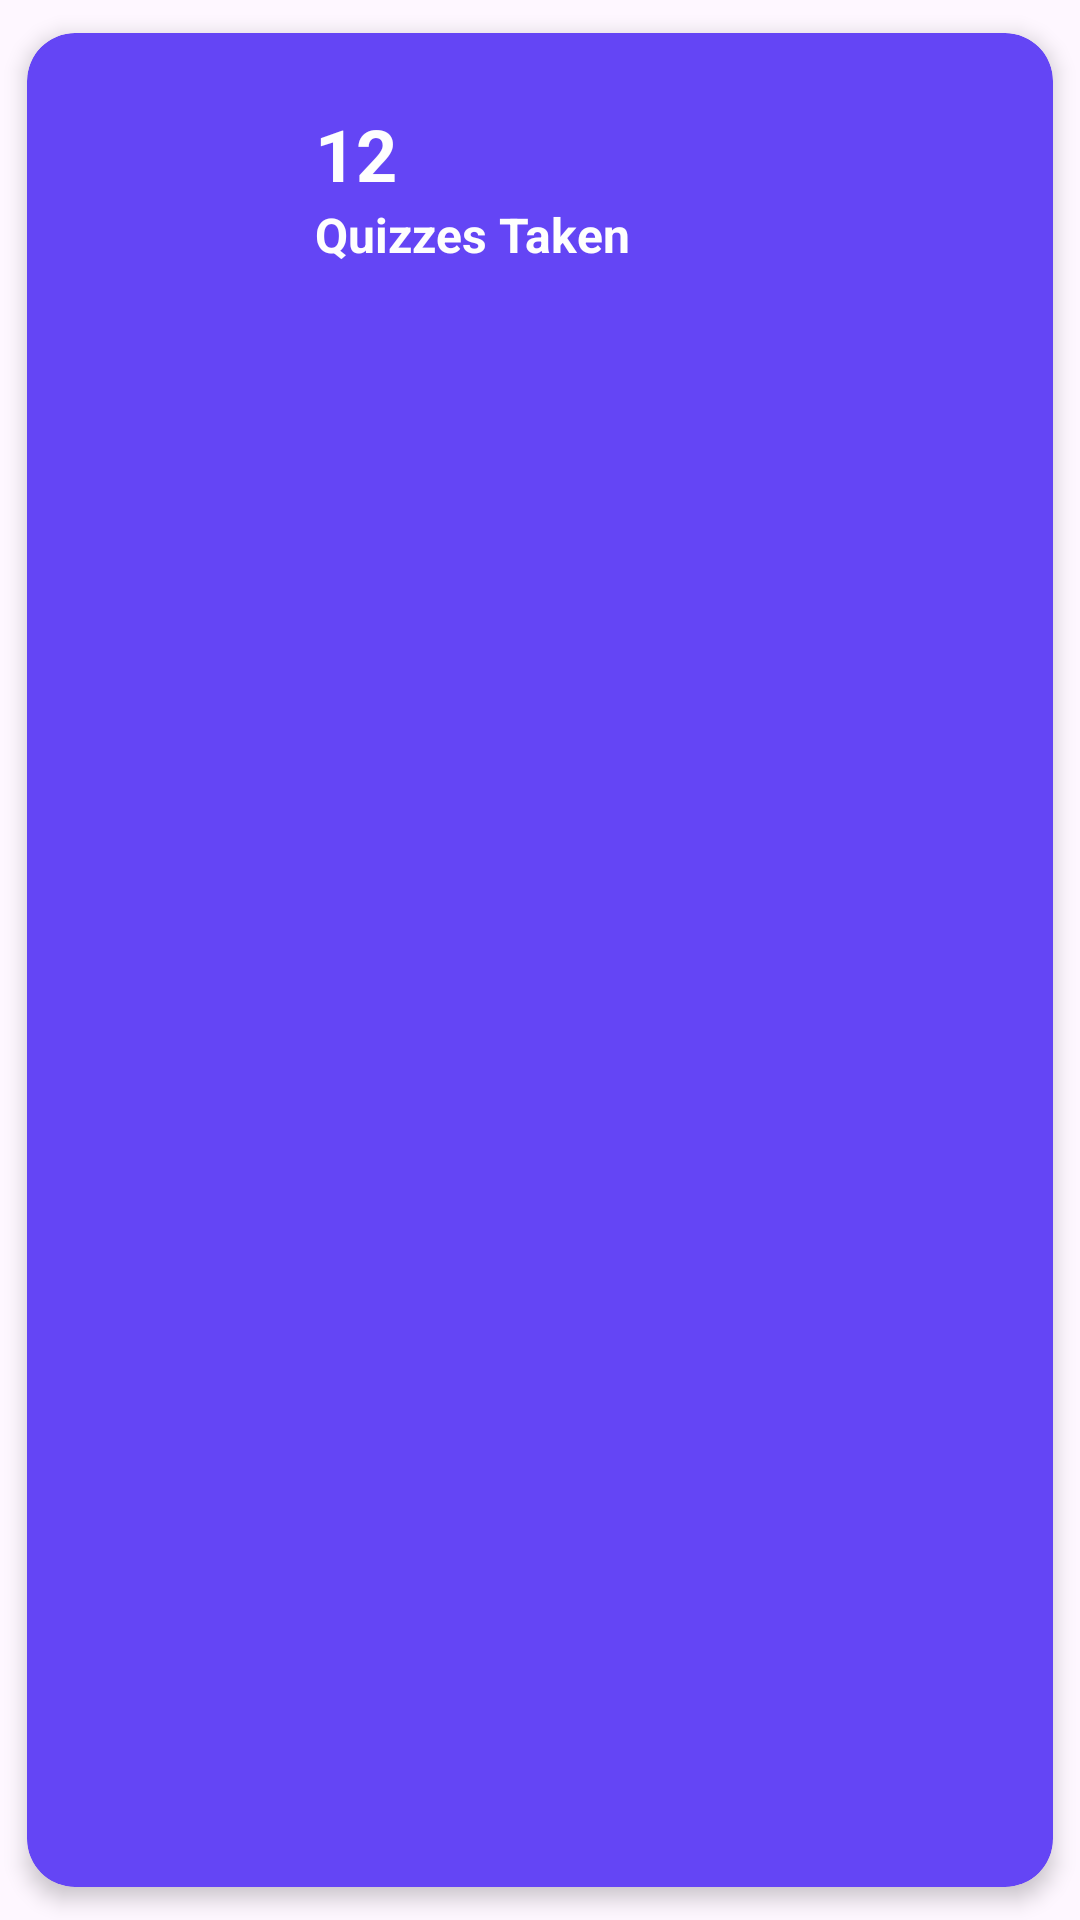

This screen was rendered from an Android layout file. Write that file and the resources it references.
<!-- AndroidManifest.xml: application theme Theme.BigBoyz_Final_Project -->
<!-- res/layout/fragment_user_stats.xml -->
<androidx.cardview.widget.CardView
    xmlns:android="http://schemas.android.com/apk/res/android"
    xmlns:app="http://schemas.android.com/apk/res-auto"
    android:layout_width="match_parent"
    android:layout_height="wrap_content"
    app:cardCornerRadius="16dp"
    app:cardElevation="4dp"
    app:cardUseCompatPadding="true"
    android:backgroundTint="@color/purple_700">

    <LinearLayout
        android:layout_width="match_parent"
        android:layout_height="wrap_content"
        android:orientation="horizontal"
        android:padding="24dp">

        <ImageView
            android:layout_width="60dp"
            android:layout_height="60dp"
            android:src="@drawable/smart_icon"/>

        <LinearLayout
            android:layout_width="match_parent"
            android:layout_height="wrap_content"
            android:orientation="vertical"
            android:layout_marginLeft="12dp">

            <TextView
                android:id="@+id/quizzes_taken"
                android:layout_width="wrap_content"
                android:layout_height="wrap_content"
                android:text="12"
                android:textSize="24sp"
                android:textColor="@color/white"
                android:textStyle="bold"/>

            <TextView
                android:id="@+id/quizzes_taken_label"
                android:layout_width="wrap_content"
                android:layout_height="wrap_content"
                android:text="Quizzes Taken"
                android:textSize="16sp"
                android:textColor="@color/white"
                android:textStyle="bold"/>
        </LinearLayout>

    </LinearLayout>
</androidx.cardview.widget.CardView>
<!-- resources referenced by this layout -->
<resources>
  <color name="purple_700">#6445F5</color>
  <color name="white">#FEFEFE</color>
  <style name="Theme.BigBoyz_Final_Project" parent="Theme.Material3.DayNight.NoActionBar">
          
          <item name="colorPrimary">@color/purple_500</item>
          <item name="colorPrimaryVariant">@color/purple_700</item>
          <item name="colorOnPrimary">@color/white</item>
          
          <item name="colorSecondary">@color/teal_200</item>
          <item name="colorSecondaryVariant">@color/teal_700</item>
          <item name="colorOnSecondary">@color/black</item>
          
          <item name="android:statusBarColor">?attr/colorPrimaryVariant</item>
          
          <item name="colorButtonNormal">@android:color/transparent</item>
      </style>
  <color name="purple_500">#7E7EF0</color>
  <color name="teal_200">#FF03DAC5</color>
  <color name="teal_700">#FF018786</color>
  <color name="black">#0E0E0E</color>
</resources>
